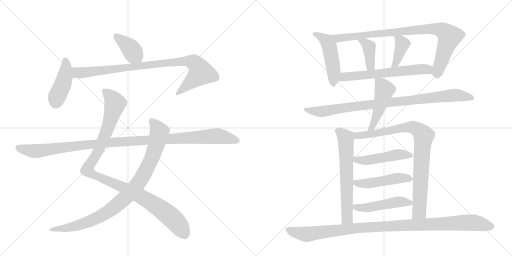
t = 0.00 s
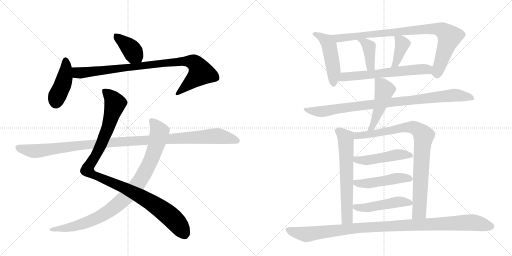
t = 3.10 s
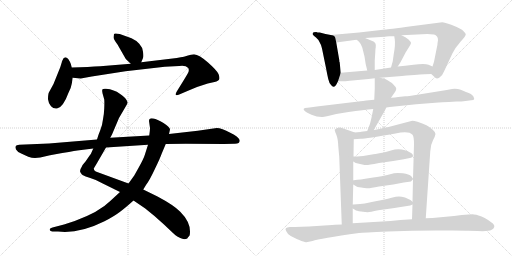
t = 6.19 s
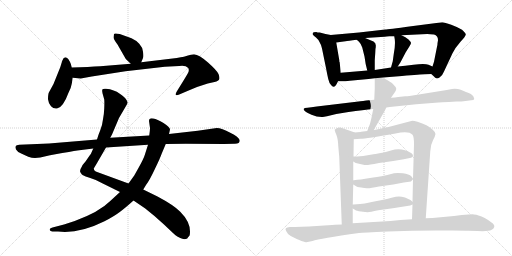
t = 9.29 s
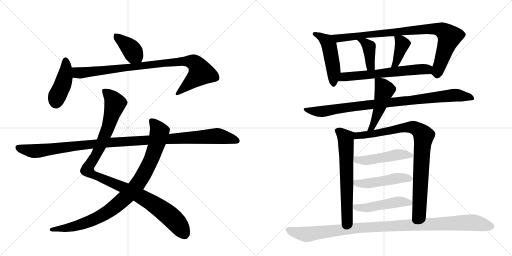
t = 12.38 s
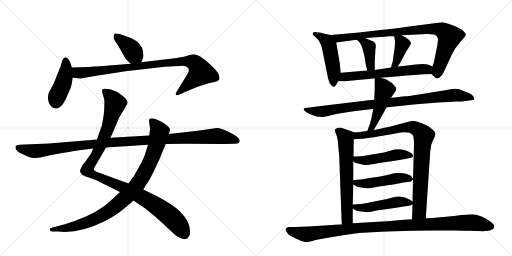
t = 15.48 s

The animated SVG that drew these frames (rendered in a browser with its animation timeline set to each time). Animation: 19 CSS @keyframes rules; one cycle of 15.48 s.

<svg version="1.1" viewBox="0 0 2048 1024" xmlns="http://www.w3.org/2000/svg">
  <g stroke="lightgray" stroke-dasharray="1,1" stroke-width="1" transform="scale(4, 4)">
    <line x1="0" y1="0" x2="256" y2="256"></line>
    <line x1="256" y1="0" x2="0" y2="256"></line>
    <line x1="128" y1="0" x2="128" y2="256"></line>
    <line x1="0" y1="128" x2="256" y2="128"></line>
    <line x1="256" y1="0" x2="512" y2="256"></line>
    <line x1="512" y1="0" x2="256" y2="256"></line>
    <line x1="384" y1="0" x2="384" y2="256"></line>
    <line x1="256" y1="128" x2="512" y2="128"></line>
  </g>
<g transform="scale(1, -1) translate(0, -850)">
   <style type="text/css">
    @keyframes keyframes0 {
      from {
       stroke: black;
       stroke-dashoffset: 392;
       stroke-width: 128;
       }
       56% {
       animation-timing-function: step-end;
       stroke: black;
       stroke-dashoffset: 0;
       stroke-width: 128;
       }
       to {
       stroke: black;
       stroke-width: 1024;
       }
       }
       #make-me-a-hanzi-animation-0 {
         animation: keyframes0 0.569010s both;
         animation-delay: 0.000000s;
         animation-timing-function: linear;
       }
    @keyframes keyframes1 {
      from {
       stroke: black;
       stroke-dashoffset: 428;
       stroke-width: 128;
       }
       58% {
       animation-timing-function: step-end;
       stroke: black;
       stroke-dashoffset: 0;
       stroke-width: 128;
       }
       to {
       stroke: black;
       stroke-width: 1024;
       }
       }
       #make-me-a-hanzi-animation-1 {
         animation: keyframes1 0.598307s both;
         animation-delay: 0.569010s;
         animation-timing-function: linear;
       }
    @keyframes keyframes2 {
      from {
       stroke: black;
       stroke-dashoffset: 920;
       stroke-width: 128;
       }
       75% {
       animation-timing-function: step-end;
       stroke: black;
       stroke-dashoffset: 0;
       stroke-width: 128;
       }
       to {
       stroke: black;
       stroke-width: 1024;
       }
       }
       #make-me-a-hanzi-animation-2 {
         animation: keyframes2 0.998698s both;
         animation-delay: 1.167318s;
         animation-timing-function: linear;
       }
    @keyframes keyframes3 {
      from {
       stroke: black;
       stroke-dashoffset: 1087;
       stroke-width: 128;
       }
       78% {
       animation-timing-function: step-end;
       stroke: black;
       stroke-dashoffset: 0;
       stroke-width: 128;
       }
       to {
       stroke: black;
       stroke-width: 1024;
       }
       }
       #make-me-a-hanzi-animation-3 {
         animation: keyframes3 1.134603s both;
         animation-delay: 2.166016s;
         animation-timing-function: linear;
       }
    @keyframes keyframes4 {
      from {
       stroke: black;
       stroke-dashoffset: 938;
       stroke-width: 128;
       }
       75% {
       animation-timing-function: step-end;
       stroke: black;
       stroke-dashoffset: 0;
       stroke-width: 128;
       }
       to {
       stroke: black;
       stroke-width: 1024;
       }
       }
       #make-me-a-hanzi-animation-4 {
         animation: keyframes4 1.013346s both;
         animation-delay: 3.300618s;
         animation-timing-function: linear;
       }
    @keyframes keyframes5 {
      from {
       stroke: black;
       stroke-dashoffset: 1137;
       stroke-width: 128;
       }
       79% {
       animation-timing-function: step-end;
       stroke: black;
       stroke-dashoffset: 0;
       stroke-width: 128;
       }
       to {
       stroke: black;
       stroke-width: 1024;
       }
       }
       #make-me-a-hanzi-animation-5 {
         animation: keyframes5 1.175293s both;
         animation-delay: 4.313965s;
         animation-timing-function: linear;
       }
    @keyframes keyframes6 {
      from {
       stroke: black;
       stroke-dashoffset: 489;
       stroke-width: 128;
       }
       61% {
       animation-timing-function: step-end;
       stroke: black;
       stroke-dashoffset: 0;
       stroke-width: 128;
       }
       to {
       stroke: black;
       stroke-width: 1024;
       }
       }
       #make-me-a-hanzi-animation-6 {
         animation: keyframes6 0.647949s both;
         animation-delay: 5.489258s;
         animation-timing-function: linear;
       }
    @keyframes keyframes7 {
      from {
       stroke: black;
       stroke-dashoffset: 900;
       stroke-width: 128;
       }
       75% {
       animation-timing-function: step-end;
       stroke: black;
       stroke-dashoffset: 0;
       stroke-width: 128;
       }
       to {
       stroke: black;
       stroke-width: 1024;
       }
       }
       #make-me-a-hanzi-animation-7 {
         animation: keyframes7 0.982422s both;
         animation-delay: 6.137207s;
         animation-timing-function: linear;
       }
    @keyframes keyframes8 {
      from {
       stroke: black;
       stroke-dashoffset: 396;
       stroke-width: 128;
       }
       56% {
       animation-timing-function: step-end;
       stroke: black;
       stroke-dashoffset: 0;
       stroke-width: 128;
       }
       to {
       stroke: black;
       stroke-width: 1024;
       }
       }
       #make-me-a-hanzi-animation-8 {
         animation: keyframes8 0.572266s both;
         animation-delay: 7.119629s;
         animation-timing-function: linear;
       }
    @keyframes keyframes9 {
      from {
       stroke: black;
       stroke-dashoffset: 391;
       stroke-width: 128;
       }
       56% {
       animation-timing-function: step-end;
       stroke: black;
       stroke-dashoffset: 0;
       stroke-width: 128;
       }
       to {
       stroke: black;
       stroke-width: 1024;
       }
       }
       #make-me-a-hanzi-animation-9 {
         animation: keyframes9 0.568197s both;
         animation-delay: 7.691895s;
         animation-timing-function: linear;
       }
    @keyframes keyframes10 {
      from {
       stroke: black;
       stroke-dashoffset: 625;
       stroke-width: 128;
       }
       67% {
       animation-timing-function: step-end;
       stroke: black;
       stroke-dashoffset: 0;
       stroke-width: 128;
       }
       to {
       stroke: black;
       stroke-width: 1024;
       }
       }
       #make-me-a-hanzi-animation-10 {
         animation: keyframes10 0.758626s both;
         animation-delay: 8.260091s;
         animation-timing-function: linear;
       }
    @keyframes keyframes11 {
      from {
       stroke: black;
       stroke-dashoffset: 929;
       stroke-width: 128;
       }
       75% {
       animation-timing-function: step-end;
       stroke: black;
       stroke-dashoffset: 0;
       stroke-width: 128;
       }
       to {
       stroke: black;
       stroke-width: 1024;
       }
       }
       #make-me-a-hanzi-animation-11 {
         animation: keyframes11 1.006022s both;
         animation-delay: 9.018717s;
         animation-timing-function: linear;
       }
    @keyframes keyframes12 {
      from {
       stroke: black;
       stroke-dashoffset: 481;
       stroke-width: 128;
       }
       61% {
       animation-timing-function: step-end;
       stroke: black;
       stroke-dashoffset: 0;
       stroke-width: 128;
       }
       to {
       stroke: black;
       stroke-width: 1024;
       }
       }
       #make-me-a-hanzi-animation-12 {
         animation: keyframes12 0.641439s both;
         animation-delay: 10.024740s;
         animation-timing-function: linear;
       }
    @keyframes keyframes13 {
      from {
       stroke: black;
       stroke-dashoffset: 646;
       stroke-width: 128;
       }
       68% {
       animation-timing-function: step-end;
       stroke: black;
       stroke-dashoffset: 0;
       stroke-width: 128;
       }
       to {
       stroke: black;
       stroke-width: 1024;
       }
       }
       #make-me-a-hanzi-animation-13 {
         animation: keyframes13 0.775716s both;
         animation-delay: 10.666178s;
         animation-timing-function: linear;
       }
    @keyframes keyframes14 {
      from {
       stroke: black;
       stroke-dashoffset: 885;
       stroke-width: 128;
       }
       74% {
       animation-timing-function: step-end;
       stroke: black;
       stroke-dashoffset: 0;
       stroke-width: 128;
       }
       to {
       stroke: black;
       stroke-width: 1024;
       }
       }
       #make-me-a-hanzi-animation-14 {
         animation: keyframes14 0.970215s both;
         animation-delay: 11.441895s;
         animation-timing-function: linear;
       }
    @keyframes keyframes15 {
      from {
       stroke: black;
       stroke-dashoffset: 484;
       stroke-width: 128;
       }
       61% {
       animation-timing-function: step-end;
       stroke: black;
       stroke-dashoffset: 0;
       stroke-width: 128;
       }
       to {
       stroke: black;
       stroke-width: 1024;
       }
       }
       #make-me-a-hanzi-animation-15 {
         animation: keyframes15 0.643880s both;
         animation-delay: 12.412109s;
         animation-timing-function: linear;
       }
    @keyframes keyframes16 {
      from {
       stroke: black;
       stroke-dashoffset: 487;
       stroke-width: 128;
       }
       61% {
       animation-timing-function: step-end;
       stroke: black;
       stroke-dashoffset: 0;
       stroke-width: 128;
       }
       to {
       stroke: black;
       stroke-width: 1024;
       }
       }
       #make-me-a-hanzi-animation-16 {
         animation: keyframes16 0.646322s both;
         animation-delay: 13.055990s;
         animation-timing-function: linear;
       }
    @keyframes keyframes17 {
      from {
       stroke: black;
       stroke-dashoffset: 489;
       stroke-width: 128;
       }
       61% {
       animation-timing-function: step-end;
       stroke: black;
       stroke-dashoffset: 0;
       stroke-width: 128;
       }
       to {
       stroke: black;
       stroke-width: 1024;
       }
       }
       #make-me-a-hanzi-animation-17 {
         animation: keyframes17 0.647949s both;
         animation-delay: 13.702311s;
         animation-timing-function: linear;
       }
    @keyframes keyframes18 {
      from {
       stroke: black;
       stroke-dashoffset: 1074;
       stroke-width: 128;
       }
       78% {
       animation-timing-function: step-end;
       stroke: black;
       stroke-dashoffset: 0;
       stroke-width: 128;
       }
       to {
       stroke: black;
       stroke-width: 1024;
       }
       }
       #make-me-a-hanzi-animation-18 {
         animation: keyframes18 1.124023s both;
         animation-delay: 14.350260s;
         animation-timing-function: linear;
       }
</style>
<path d="M 565 601 L 572 618 Q 575 624 572 643 Q 570 661 557 675 Q 544 689 526 697 L 479 714 Q 458 719 456 714 L 454 701 Q 454 693 470 672 L 502 616 Q 504 612 523 595 C 545 575 554 573 565 601 Z" fill="lightgray"></path> 
<path d="M 287 515 L 291 539 L 287 580 L 283 595 Q 280 603 273 614 Q 258 630 249 607 L 241 581 L 214 514 L 196 481 Q 192 474 192 453 Q 194 436 204 425 Q 214 414 228 416 Q 252 419 274 479 Q 285 500 287 515 Z" fill="lightgray"></path> 
<path d="M 291 539 L 323 536 L 367 544 L 502 565 L 659 583 L 717 586 Q 742 590 753 578 Q 758 569 752 558 Q 746 547 733 526 L 707 484 Q 701 474 704 470 Q 708 468 717 472 L 745 484 Q 782 502 831 516 L 858 522 Q 875 526 877 533 Q 880 539 874 554 Q 868 568 832 600 Q 797 631 776 633 Q 763 631 752 628 Q 742 624 707 618 L 565 601 L 523 595 L 401 585 Q 357 582 287 580 C 257 579 261 542 291 539 Z" fill="lightgray"></path> 
<path d="M 373 256 L 365 238 Q 364 235 360 230 L 342 204 Q 329 190 327 183 Q 319 171 320 165 Q 321 158 330 150 Q 340 144 361 138 Q 382 132 407 118 L 480 82 L 534 48 L 581 16 Q 616 -11 657 -49 Q 698 -88 702 -91 Q 707 -95 721 -102 Q 736 -110 749 -104 Q 752 -99 756 -95 Q 760 -92 760 -76 Q 760 -36 721 3 Q 696 29 630 64 L 573 92 L 514 116 L 383 164 Q 375 169 375 176 L 387 196 L 424 260 L 441 299 L 448 312 L 476 378 L 504 426 Q 510 436 510 440 Q 511 443 504 453 Q 498 462 479 475 Q 457 492 424 495 Q 413 496 410 493 Q 407 490 410 477 L 417 452 Q 418 442 417 417 Q 416 392 412 373 Q 409 347 401 329 Q 393 310 388 292 L 373 256 Z" fill="lightgray"></path> 
<path d="M 480 82 L 441 46 Q 397 2 299 -34 L 256 -48 L 210 -60 Q 200 -63 199 -67 Q 198 -76 216 -76 L 232 -76 Q 316 -86 418 -35 Q 457 -15 479 2 Q 502 19 534 48 L 573 92 L 584 110 Q 599 130 619 173 Q 640 216 647 236 L 663 274 L 676 314 L 680 332 Q 680 342 654 358 Q 628 374 614 376 Q 601 378 600 375 Q 596 374 596 366 L 600 338 Q 600 329 597 308 L 592 271 L 579 230 Q 574 214 556 182 L 537 148 L 514 116 L 480 82 Z" fill="lightgray"></path> 
<path d="M 140 218 L 161 220 L 200 229 L 249 238 Q 308 248 317 249 L 373 256 L 424 260 L 592 271 L 663 274 L 743 275 L 896 274 L 937 275 Q 959 274 959 288 Q 959 293 948 303 Q 938 312 921 319 Q 887 338 867 338 L 791 327 L 676 314 L 597 308 L 441 299 L 388 292 L 196 276 L 77 271 Q 65 270 63 266 Q 60 262 64 252 Q 69 242 87 235 L 113 223 Q 127 218 140 218 Z" fill="lightgray"></path> 
<path d="M 1323 710 L 1302 714 L 1279 720 Q 1269 720 1265 722 Q 1252 722 1251 718 Q 1249 713 1253 709 L 1255 708 Q 1256 706 1264 700 Q 1272 694 1279 680 Q 1285 671 1288 656 L 1304 578 Q 1309 551 1313 534 Q 1317 516 1325 509 Q 1332 502 1336 503 Q 1341 505 1346 513 L 1352 525 L 1363 559 L 1359 598 L 1359 600 Q 1357 602 1357 610 L 1345 680 C 1340 707 1340 707 1323 710 Z" fill="lightgray"></path> 
<path d="M 1725 554 L 1738 542 Q 1745 532 1758 540 Q 1770 548 1776 564 L 1810 637 Q 1820 658 1842 683 Q 1864 707 1863 713 Q 1862 719 1848 731 Q 1832 741 1805 751 Q 1778 761 1769 761 L 1645 745 Q 1550 732 1541 732 L 1436 720 L 1323 710 C 1293 707 1315 676 1345 680 L 1382 685 Q 1391 686 1427 691 L 1460 698 L 1539 703 Q 1545 705 1557 705 L 1577 705 L 1606 709 L 1709 714 Q 1720 714 1736 712 Q 1752 708 1752 689 L 1750 677 Q 1750 667 1748 663 L 1736 603 L 1730 584 C 1722 557 1722 557 1725 554 Z" fill="lightgray"></path> 
<path d="M 1427 691 L 1436 683 Q 1444 675 1449 660 L 1458 624 Q 1462 591 1469 568 C 1477 539 1499 540 1499 570 L 1499 609 L 1501 638 Q 1501 655 1503 661 L 1503 664 Q 1505 678 1494 684 L 1460 698 C 1432 709 1405 711 1427 691 Z" fill="lightgray"></path> 
<path d="M 1577 705 L 1579 693 Q 1582 671 1575 634 L 1571 605 L 1564 580 C 1556 551 1575 559 1591 584 L 1602 601 L 1623 641 L 1638 665 Q 1644 674 1644 678 Q 1644 682 1634 692 Q 1623 702 1606 709 C 1579 721 1574 723 1577 705 Z" fill="lightgray"></path> 
<path d="M 1522 539 L 1545 541 L 1608 546 Q 1685 553 1699 553 L 1725 554 C 1755 555 1757 572 1730 584 L 1714 591 Q 1699 597 1654 591 L 1621 587 L 1591 584 L 1564 580 L 1499 570 L 1469 568 L 1363 559 C 1333 556 1322 525 1352 525 L 1367 525 Q 1372 524 1399 527 L 1474 534 L 1499 537 L 1522 539 Z" fill="lightgray"></path> 
<path d="M 1545 420 L 1559 422 L 1665 433 L 1754 440 Q 1766 442 1795 442 L 1826 444 Q 1851 444 1854 445 L 1885 449 Q 1895 450 1896.5 453 Q 1898 456 1893 465 Q 1888 474 1864 482 L 1843 491 Q 1828 496 1808 494 L 1787 490 L 1638 466 Q 1629 465 1621 465 L 1593 462 Q 1581 460 1564 459 L 1497 451 L 1465 448 L 1452 446 Q 1440 446 1434 444 L 1267 424 Q 1243 420 1230 419 Q 1217 418 1215 415.5 Q 1213 413 1218 407 Q 1223 401 1246 391 Q 1269 381 1291 382 L 1308 385 L 1345 394 L 1394 402 Q 1454 411 1493 414 L 1545 420 Z" fill="lightgray"></path> 
<path d="M 1495 330 L 1539 407 Q 1542 413 1545 420 L 1564 459 L 1580 482 Q 1585 490 1585 495 Q 1585 500 1577 508 Q 1568 520 1558 524 Q 1551 530 1541 534 Q 1530 537 1528 537 L 1522 539 C 1499 546 1499 546 1499 537 L 1499 496 L 1497 451 L 1493 414 L 1489 394 Q 1485 373 1480 355 L 1469 326 C 1458 298 1480 304 1495 330 Z" fill="lightgray"></path> 
<path d="M 1419 320 L 1371 337 Q 1358 342 1349 338 Q 1340 334 1339 331 Q 1338 328 1345 312 Q 1352 295 1353 266 L 1357 222 L 1367 -48 C 1368 -78 1411 -73 1411 -43 L 1411 16 L 1411 32 L 1413 112 L 1413 129 L 1413 204 L 1414 224 L 1415 293 C 1415 321 1423 319 1419 320 Z" fill="lightgray"></path> 
<path d="M 1703 -23 L 1721 244 Q 1722 271 1732 289 Q 1741 306 1742 314 Q 1742 321 1731 331 Q 1711 351 1670 363 L 1658 366 Q 1654 367 1649 367 L 1558 343 L 1507 332 Q 1507 333 1495 330 L 1469 326 L 1445 323 Q 1441 322 1419 320 C 1389 317 1385 291 1415 293 L 1442 295 Q 1464 295 1582 316 Q 1635 328 1650 311 Q 1656 304 1656 273 L 1652 135 L 1652 133 L 1650 43 L 1650 32 L 1648 -27 C 1647 -57 1701 -53 1703 -23 Z" fill="lightgray"></path> 
<path d="M 1413 204 L 1423 198 L 1449 192 Q 1459 190 1466 190 Q 1473 190 1516 198 L 1573 206 L 1615 213 L 1644 219 Q 1652 221 1652 227 Q 1652 232 1646 237 Q 1606 262 1564 248 L 1536 240 Q 1493 233 1488 232 L 1476 230 Q 1453 225 1429 224 L 1414 224 C 1384 224 1387 219 1413 204 Z" fill="lightgray"></path> 
<path d="M 1413 112 L 1423 106 Q 1427 102 1445 100 Q 1461 96 1472 97 Q 1482 97 1516 104 L 1573 112 L 1615 120 L 1644 124 L 1652 133 L 1652 135 L 1646 144 Q 1636 154 1612 157 Q 1588 160 1576 157 Q 1518 142 1493 140 L 1461 135 Q 1442 131 1429 131 L 1415 129 L 1413 129 C 1389 126 1389 126 1413 112 Z" fill="lightgray"></path> 
<path d="M 1411 16 L 1421 10 Q 1425 7 1444 4 Q 1463 1 1471 1 Q 1479 2 1513 9 L 1571 17 L 1641 28 L 1650 32 C 1659 36 1659 36 1650 43 Q 1641 52 1620 60 Q 1599 67 1583 63 L 1562 58 Q 1556 56 1497 44 L 1459 36 Q 1438 33 1427 33 L 1414 32 L 1411 32 C 1386 31 1386 31 1411 16 Z" fill="lightgray"></path> 
<path d="M 1340 -49 L 1328 -50 L 1236 -56 L 1179 -58 L 1159 -58 Q 1135 -60 1145 -75 Q 1150 -87 1163 -94 L 1187 -106 L 1197 -110 Q 1216 -118 1223.5 -118.5 Q 1231 -119 1250 -114 Q 1279 -104 1436 -82 Q 1451 -80 1551 -76 Q 1651 -72 1742 -72 L 1811 -72 Q 1862 -72 1872 -73 L 1910 -74 Q 1955 -76 1965 -70 Q 1975 -66 1977 -57.5 Q 1979 -49 1966 -40 Q 1938 -18 1914 -12 Q 1906 -8 1895.5 -7.5 Q 1885 -7 1847 -10 L 1816 -14 L 1730 -22 Q 1711 -22 1703 -23 L 1648 -27 L 1602 -30 L 1562 -34 L 1411 -43 L 1367 -48 Q 1347 -48 1340 -49 Z" fill="lightgray"></path> 
      <clipPath id="make-me-a-hanzi-clip-0">
      <path d="M 565 601 L 572 618 Q 575 624 572 643 Q 570 661 557 675 Q 544 689 526 697 L 479 714 Q 458 719 456 714 L 454 701 Q 454 693 470 672 L 502 616 Q 504 612 523 595 C 545 575 554 573 565 601 Z" fill="lightgray"></path>
      </clipPath>
      <path clip-path="url(#make-me-a-hanzi-clip-0)" d="M 463 706 L 517 662 L 557 609 " fill="none" id="make-me-a-hanzi-animation-0" stroke-dasharray="264 528" stroke-linecap="round"></path>

      <clipPath id="make-me-a-hanzi-clip-1">
      <path d="M 287 515 L 291 539 L 287 580 L 283 595 Q 280 603 273 614 Q 258 630 249 607 L 241 581 L 214 514 L 196 481 Q 192 474 192 453 Q 194 436 204 425 Q 214 414 228 416 Q 252 419 274 479 Q 285 500 287 515 Z" fill="lightgray"></path>
      </clipPath>
      <path clip-path="url(#make-me-a-hanzi-clip-1)" d="M 262 608 L 260 543 L 224 442 " fill="none" id="make-me-a-hanzi-animation-1" stroke-dasharray="300 600" stroke-linecap="round"></path>

      <clipPath id="make-me-a-hanzi-clip-2">
      <path d="M 291 539 L 323 536 L 367 544 L 502 565 L 659 583 L 717 586 Q 742 590 753 578 Q 758 569 752 558 Q 746 547 733 526 L 707 484 Q 701 474 704 470 Q 708 468 717 472 L 745 484 Q 782 502 831 516 L 858 522 Q 875 526 877 533 Q 880 539 874 554 Q 868 568 832 600 Q 797 631 776 633 Q 763 631 752 628 Q 742 624 707 618 L 565 601 L 523 595 L 401 585 Q 357 582 287 580 C 257 579 261 542 291 539 Z" fill="lightgray"></path>
      </clipPath>
      <path clip-path="url(#make-me-a-hanzi-clip-2)" d="M 296 574 L 307 561 L 320 558 L 720 605 L 777 599 L 804 559 L 710 476 " fill="none" id="make-me-a-hanzi-animation-2" stroke-dasharray="792 1584" stroke-linecap="round"></path>

      <clipPath id="make-me-a-hanzi-clip-3">
      <path d="M 373 256 L 365 238 Q 364 235 360 230 L 342 204 Q 329 190 327 183 Q 319 171 320 165 Q 321 158 330 150 Q 340 144 361 138 Q 382 132 407 118 L 480 82 L 534 48 L 581 16 Q 616 -11 657 -49 Q 698 -88 702 -91 Q 707 -95 721 -102 Q 736 -110 749 -104 Q 752 -99 756 -95 Q 760 -92 760 -76 Q 760 -36 721 3 Q 696 29 630 64 L 573 92 L 514 116 L 383 164 Q 375 169 375 176 L 387 196 L 424 260 L 441 299 L 448 312 L 476 378 L 504 426 Q 510 436 510 440 Q 511 443 504 453 Q 498 462 479 475 Q 457 492 424 495 Q 413 496 410 493 Q 407 490 410 477 L 417 452 Q 418 442 417 417 Q 416 392 412 373 Q 409 347 401 329 Q 393 310 388 292 L 373 256 Z" fill="lightgray"></path>
      </clipPath>
      <path clip-path="url(#make-me-a-hanzi-clip-3)" d="M 418 488 L 460 436 L 412 289 L 380 223 L 353 184 L 352 167 L 371 152 L 485 104 L 623 29 L 706 -40 L 739 -89 " fill="none" id="make-me-a-hanzi-animation-3" stroke-dasharray="959 1918" stroke-linecap="round"></path>

      <clipPath id="make-me-a-hanzi-clip-4">
      <path d="M 480 82 L 441 46 Q 397 2 299 -34 L 256 -48 L 210 -60 Q 200 -63 199 -67 Q 198 -76 216 -76 L 232 -76 Q 316 -86 418 -35 Q 457 -15 479 2 Q 502 19 534 48 L 573 92 L 584 110 Q 599 130 619 173 Q 640 216 647 236 L 663 274 L 676 314 L 680 332 Q 680 342 654 358 Q 628 374 614 376 Q 601 378 600 375 Q 596 374 596 366 L 600 338 Q 600 329 597 308 L 592 271 L 579 230 Q 574 214 556 182 L 537 148 L 514 116 L 480 82 Z" fill="lightgray"></path>
      </clipPath>
      <path clip-path="url(#make-me-a-hanzi-clip-4)" d="M 608 366 L 638 323 L 629 281 L 597 194 L 536 95 L 439 7 L 396 -18 L 309 -53 L 207 -67 " fill="none" id="make-me-a-hanzi-animation-4" stroke-dasharray="810 1620" stroke-linecap="round"></path>

      <clipPath id="make-me-a-hanzi-clip-5">
      <path d="M 140 218 L 161 220 L 200 229 L 249 238 Q 308 248 317 249 L 373 256 L 424 260 L 592 271 L 663 274 L 743 275 L 896 274 L 937 275 Q 959 274 959 288 Q 959 293 948 303 Q 938 312 921 319 Q 887 338 867 338 L 791 327 L 676 314 L 597 308 L 441 299 L 388 292 L 196 276 L 77 271 Q 65 270 63 266 Q 60 262 64 252 Q 69 242 87 235 L 113 223 Q 127 218 140 218 Z" fill="lightgray"></path>
      </clipPath>
      <path clip-path="url(#make-me-a-hanzi-clip-5)" d="M 73 260 L 143 246 L 423 279 L 864 306 L 948 287 " fill="none" id="make-me-a-hanzi-animation-5" stroke-dasharray="1009 2018" stroke-linecap="round"></path>

      <clipPath id="make-me-a-hanzi-clip-6">
      <path d="M 1323 710 L 1302 714 L 1279 720 Q 1269 720 1265 722 Q 1252 722 1251 718 Q 1249 713 1253 709 L 1255 708 Q 1256 706 1264 700 Q 1272 694 1279 680 Q 1285 671 1288 656 L 1304 578 Q 1309 551 1313 534 Q 1317 516 1325 509 Q 1332 502 1336 503 Q 1341 505 1346 513 L 1352 525 L 1363 559 L 1359 598 L 1359 600 Q 1357 602 1357 610 L 1345 680 C 1340 707 1340 707 1323 710 Z" fill="lightgray"></path>
      </clipPath>
      <path clip-path="url(#make-me-a-hanzi-clip-6)" d="M 1257 715 L 1303 689 L 1317 667 L 1335 563 L 1335 514 " fill="none" id="make-me-a-hanzi-animation-6" stroke-dasharray="361 722" stroke-linecap="round"></path>

      <clipPath id="make-me-a-hanzi-clip-7">
      <path d="M 1725 554 L 1738 542 Q 1745 532 1758 540 Q 1770 548 1776 564 L 1810 637 Q 1820 658 1842 683 Q 1864 707 1863 713 Q 1862 719 1848 731 Q 1832 741 1805 751 Q 1778 761 1769 761 L 1645 745 Q 1550 732 1541 732 L 1436 720 L 1323 710 C 1293 707 1315 676 1345 680 L 1382 685 Q 1391 686 1427 691 L 1460 698 L 1539 703 Q 1545 705 1557 705 L 1577 705 L 1606 709 L 1709 714 Q 1720 714 1736 712 Q 1752 708 1752 689 L 1750 677 Q 1750 667 1748 663 L 1736 603 L 1730 584 C 1722 557 1722 557 1725 554 Z" fill="lightgray"></path>
      </clipPath>
      <path clip-path="url(#make-me-a-hanzi-clip-7)" d="M 1330 708 L 1352 697 L 1634 729 L 1733 735 L 1769 729 L 1797 703 L 1752 573 L 1749 549 " fill="none" id="make-me-a-hanzi-animation-7" stroke-dasharray="772 1544" stroke-linecap="round"></path>

      <clipPath id="make-me-a-hanzi-clip-8">
      <path d="M 1427 691 L 1436 683 Q 1444 675 1449 660 L 1458 624 Q 1462 591 1469 568 C 1477 539 1499 540 1499 570 L 1499 609 L 1501 638 Q 1501 655 1503 661 L 1503 664 Q 1505 678 1494 684 L 1460 698 C 1432 709 1405 711 1427 691 Z" fill="lightgray"></path>
      </clipPath>
      <path clip-path="url(#make-me-a-hanzi-clip-8)" d="M 1433 689 L 1459 680 L 1476 660 L 1481 591 L 1491 577 " fill="none" id="make-me-a-hanzi-animation-8" stroke-dasharray="268 536" stroke-linecap="round"></path>

      <clipPath id="make-me-a-hanzi-clip-9">
      <path d="M 1577 705 L 1579 693 Q 1582 671 1575 634 L 1571 605 L 1564 580 C 1556 551 1575 559 1591 584 L 1602 601 L 1623 641 L 1638 665 Q 1644 674 1644 678 Q 1644 682 1634 692 Q 1623 702 1606 709 C 1579 721 1574 723 1577 705 Z" fill="lightgray"></path>
      </clipPath>
      <path clip-path="url(#make-me-a-hanzi-clip-9)" d="M 1585 700 L 1602 687 L 1609 673 L 1587 605 L 1570 585 " fill="none" id="make-me-a-hanzi-animation-9" stroke-dasharray="263 526" stroke-linecap="round"></path>

      <clipPath id="make-me-a-hanzi-clip-10">
      <path d="M 1522 539 L 1545 541 L 1608 546 Q 1685 553 1699 553 L 1725 554 C 1755 555 1757 572 1730 584 L 1714 591 Q 1699 597 1654 591 L 1621 587 L 1591 584 L 1564 580 L 1499 570 L 1469 568 L 1363 559 C 1333 556 1322 525 1352 525 L 1367 525 Q 1372 524 1399 527 L 1474 534 L 1499 537 L 1522 539 Z" fill="lightgray"></path>
      </clipPath>
      <path clip-path="url(#make-me-a-hanzi-clip-10)" d="M 1360 529 L 1387 544 L 1666 573 L 1709 572 L 1722 578 " fill="none" id="make-me-a-hanzi-animation-10" stroke-dasharray="497 994" stroke-linecap="round"></path>

      <clipPath id="make-me-a-hanzi-clip-11">
      <path d="M 1545 420 L 1559 422 L 1665 433 L 1754 440 Q 1766 442 1795 442 L 1826 444 Q 1851 444 1854 445 L 1885 449 Q 1895 450 1896.5 453 Q 1898 456 1893 465 Q 1888 474 1864 482 L 1843 491 Q 1828 496 1808 494 L 1787 490 L 1638 466 Q 1629 465 1621 465 L 1593 462 Q 1581 460 1564 459 L 1497 451 L 1465 448 L 1452 446 Q 1440 446 1434 444 L 1267 424 Q 1243 420 1230 419 Q 1217 418 1215 415.5 Q 1213 413 1218 407 Q 1223 401 1246 391 Q 1269 381 1291 382 L 1308 385 L 1345 394 L 1394 402 Q 1454 411 1493 414 L 1545 420 Z" fill="lightgray"></path>
      </clipPath>
      <path clip-path="url(#make-me-a-hanzi-clip-11)" d="M 1223 414 L 1233 408 L 1284 403 L 1428 426 L 1815 469 L 1889 457 " fill="none" id="make-me-a-hanzi-animation-11" stroke-dasharray="801 1602" stroke-linecap="round"></path>

      <clipPath id="make-me-a-hanzi-clip-12">
      <path d="M 1495 330 L 1539 407 Q 1542 413 1545 420 L 1564 459 L 1580 482 Q 1585 490 1585 495 Q 1585 500 1577 508 Q 1568 520 1558 524 Q 1551 530 1541 534 Q 1530 537 1528 537 L 1522 539 C 1499 546 1499 546 1499 537 L 1499 496 L 1497 451 L 1493 414 L 1489 394 Q 1485 373 1480 355 L 1469 326 C 1458 298 1480 304 1495 330 Z" fill="lightgray"></path>
      </clipPath>
      <path clip-path="url(#make-me-a-hanzi-clip-12)" d="M 1505 530 L 1527 509 L 1537 487 L 1495 356 L 1487 339 L 1475 332 " fill="none" id="make-me-a-hanzi-animation-12" stroke-dasharray="353 706" stroke-linecap="round"></path>

      <clipPath id="make-me-a-hanzi-clip-13">
      <path d="M 1419 320 L 1371 337 Q 1358 342 1349 338 Q 1340 334 1339 331 Q 1338 328 1345 312 Q 1352 295 1353 266 L 1357 222 L 1367 -48 C 1368 -78 1411 -73 1411 -43 L 1411 16 L 1411 32 L 1413 112 L 1413 129 L 1413 204 L 1414 224 L 1415 293 C 1415 321 1423 319 1419 320 Z" fill="lightgray"></path>
      </clipPath>
      <path clip-path="url(#make-me-a-hanzi-clip-13)" d="M 1348 329 L 1379 303 L 1384 287 L 1389 -21 L 1373 -40 " fill="none" id="make-me-a-hanzi-animation-13" stroke-dasharray="518 1036" stroke-linecap="round"></path>

      <clipPath id="make-me-a-hanzi-clip-14">
      <path d="M 1703 -23 L 1721 244 Q 1722 271 1732 289 Q 1741 306 1742 314 Q 1742 321 1731 331 Q 1711 351 1670 363 L 1658 366 Q 1654 367 1649 367 L 1558 343 L 1507 332 Q 1507 333 1495 330 L 1469 326 L 1445 323 Q 1441 322 1419 320 C 1389 317 1385 291 1415 293 L 1442 295 Q 1464 295 1582 316 Q 1635 328 1650 311 Q 1656 304 1656 273 L 1652 135 L 1652 133 L 1650 43 L 1650 32 L 1648 -27 C 1647 -57 1701 -53 1703 -23 Z" fill="lightgray"></path>
      </clipPath>
      <path clip-path="url(#make-me-a-hanzi-clip-14)" d="M 1421 299 L 1434 307 L 1631 342 L 1669 334 L 1695 308 L 1677 3 L 1654 -20 " fill="none" id="make-me-a-hanzi-animation-14" stroke-dasharray="757 1514" stroke-linecap="round"></path>

      <clipPath id="make-me-a-hanzi-clip-15">
      <path d="M 1413 204 L 1423 198 L 1449 192 Q 1459 190 1466 190 Q 1473 190 1516 198 L 1573 206 L 1615 213 L 1644 219 Q 1652 221 1652 227 Q 1652 232 1646 237 Q 1606 262 1564 248 L 1536 240 Q 1493 233 1488 232 L 1476 230 Q 1453 225 1429 224 L 1414 224 C 1384 224 1387 219 1413 204 Z" fill="lightgray"></path>
      </clipPath>
      <path clip-path="url(#make-me-a-hanzi-clip-15)" d="M 1422 219 L 1426 211 L 1446 208 L 1587 231 L 1643 228 " fill="none" id="make-me-a-hanzi-animation-15" stroke-dasharray="356 712" stroke-linecap="round"></path>

      <clipPath id="make-me-a-hanzi-clip-16">
      <path d="M 1413 112 L 1423 106 Q 1427 102 1445 100 Q 1461 96 1472 97 Q 1482 97 1516 104 L 1573 112 L 1615 120 L 1644 124 L 1652 133 L 1652 135 L 1646 144 Q 1636 154 1612 157 Q 1588 160 1576 157 Q 1518 142 1493 140 L 1461 135 Q 1442 131 1429 131 L 1415 129 L 1413 129 C 1389 126 1389 126 1413 112 Z" fill="lightgray"></path>
      </clipPath>
      <path clip-path="url(#make-me-a-hanzi-clip-16)" d="M 1414 125 L 1456 115 L 1590 137 L 1642 134 " fill="none" id="make-me-a-hanzi-animation-16" stroke-dasharray="359 718" stroke-linecap="round"></path>

      <clipPath id="make-me-a-hanzi-clip-17">
      <path d="M 1411 16 L 1421 10 Q 1425 7 1444 4 Q 1463 1 1471 1 Q 1479 2 1513 9 L 1571 17 L 1641 28 L 1650 32 C 1659 36 1659 36 1650 43 Q 1641 52 1620 60 Q 1599 67 1583 63 L 1562 58 Q 1556 56 1497 44 L 1459 36 Q 1438 33 1427 33 L 1414 32 L 1411 32 C 1386 31 1386 31 1411 16 Z" fill="lightgray"></path>
      </clipPath>
      <path clip-path="url(#make-me-a-hanzi-clip-17)" d="M 1413 28 L 1439 18 L 1466 19 L 1598 43 L 1642 38 " fill="none" id="make-me-a-hanzi-animation-17" stroke-dasharray="361 722" stroke-linecap="round"></path>

      <clipPath id="make-me-a-hanzi-clip-18">
      <path d="M 1340 -49 L 1328 -50 L 1236 -56 L 1179 -58 L 1159 -58 Q 1135 -60 1145 -75 Q 1150 -87 1163 -94 L 1187 -106 L 1197 -110 Q 1216 -118 1223.5 -118.5 Q 1231 -119 1250 -114 Q 1279 -104 1436 -82 Q 1451 -80 1551 -76 Q 1651 -72 1742 -72 L 1811 -72 Q 1862 -72 1872 -73 L 1910 -74 Q 1955 -76 1965 -70 Q 1975 -66 1977 -57.5 Q 1979 -49 1966 -40 Q 1938 -18 1914 -12 Q 1906 -8 1895.5 -7.5 Q 1885 -7 1847 -10 L 1816 -14 L 1730 -22 Q 1711 -22 1703 -23 L 1648 -27 L 1602 -30 L 1562 -34 L 1411 -43 L 1367 -48 Q 1347 -48 1340 -49 Z" fill="lightgray"></path>
      </clipPath>
      <path clip-path="url(#make-me-a-hanzi-clip-18)" d="M 1154 -68 L 1178 -79 L 1235 -87 L 1435 -61 L 1858 -40 L 1899 -41 L 1965 -56 " fill="none" id="make-me-a-hanzi-animation-18" stroke-dasharray="946 1892" stroke-linecap="round"></path>

</g>
</svg>
